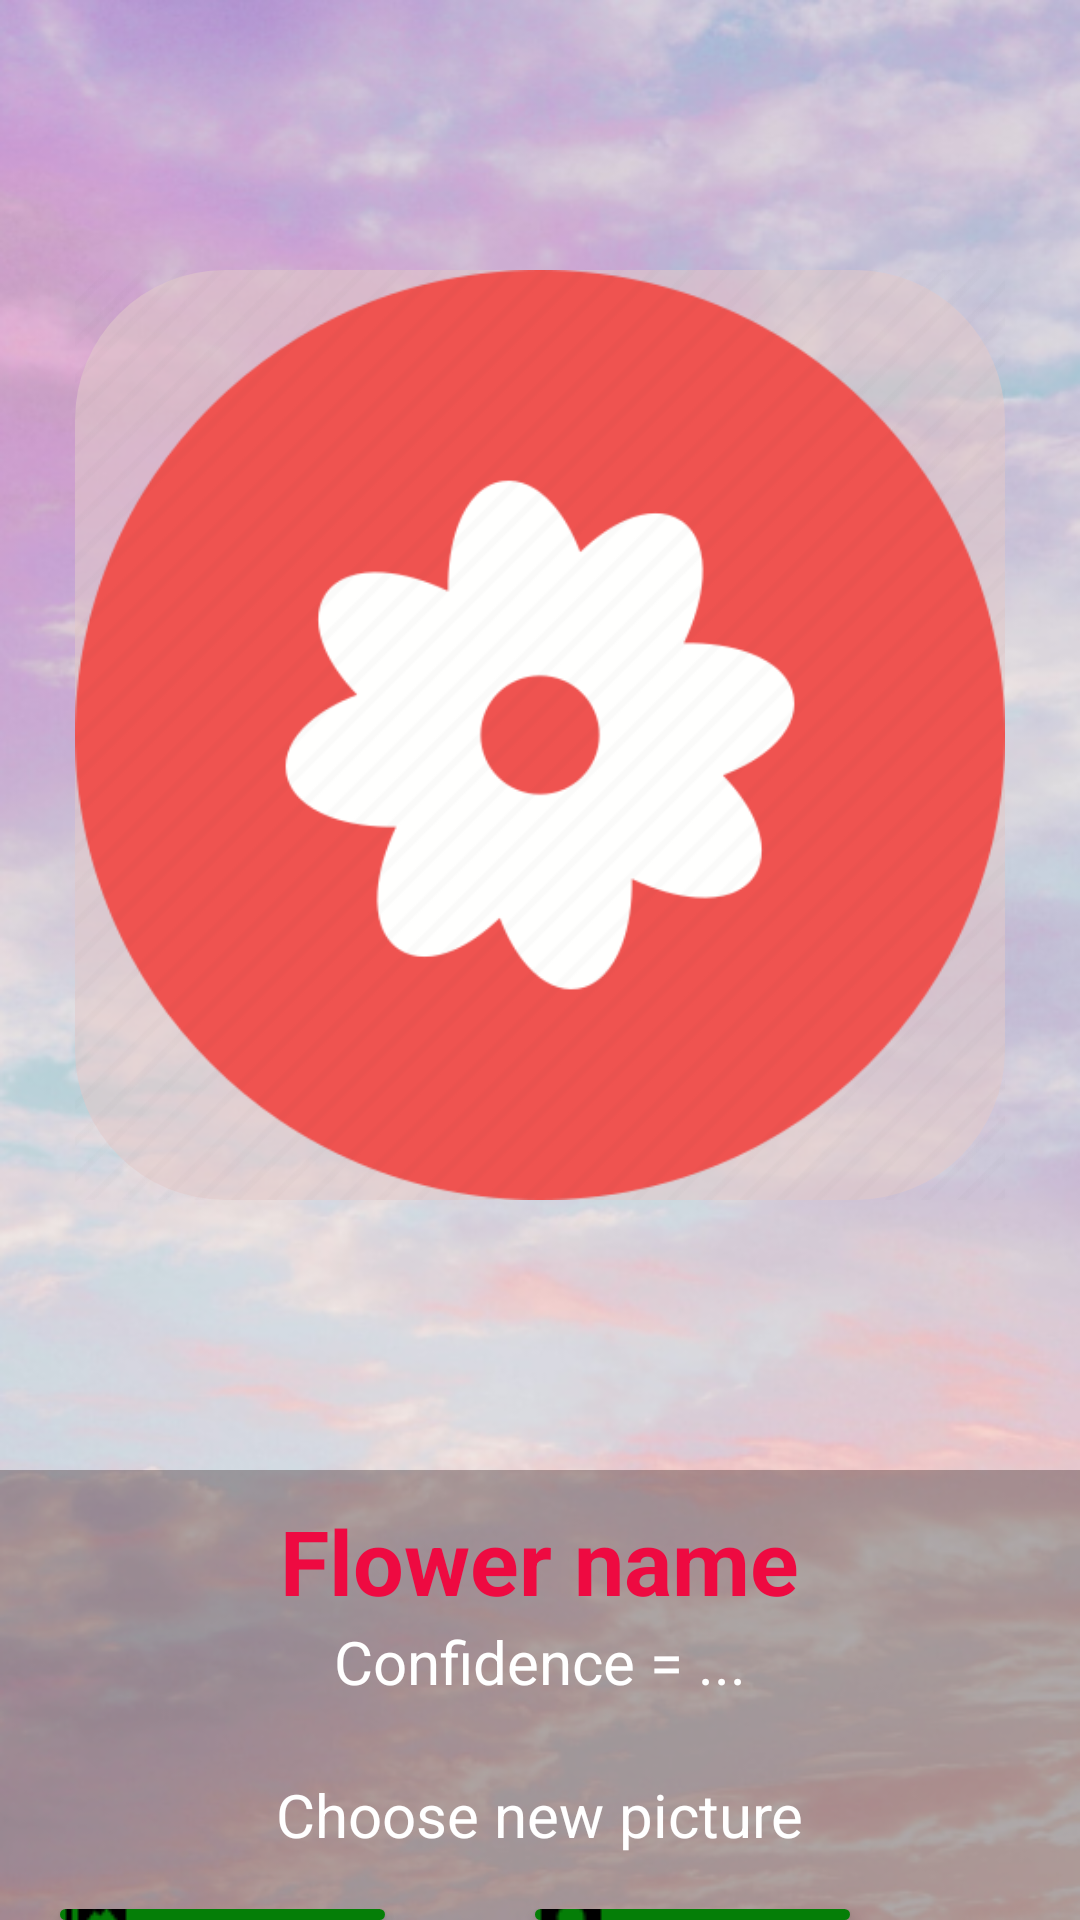

Layout XML and referenced resources for this Android screen:
<!-- AndroidManifest.xml: application theme MyAppTheme -->
<!-- res/layout/result_layout.xml -->
<?xml version="1.0" encoding="utf-8"?>
<RelativeLayout xmlns:android="http://schemas.android.com/apk/res/android"
    xmlns:app="http://schemas.android.com/apk/res-auto"
    android:layout_width="match_parent"
    android:background="@drawable/resultbackground"
    android:layout_height="match_parent">


    <ImageView
        android:id="@+id/imageReq"
        android:layout_marginTop="90dp"
        android:layout_width="310dp"
        android:layout_height="310dp"
        android:layout_centerHorizontal="true"
        android:scaleType="fitCenter"
        android:adjustViewBounds = "true"
        android:background="@drawable/image_bg"
        app:srcCompat="@drawable/flowericon"/>

    <LinearLayout
        android:id="@+id/result_layout"
        android:layout_width="match_parent"
        android:layout_height="wrap_content"
        android:layout_below="@+id/imageReq"
        android:layout_alignParentBottom="true"
        android:layout_marginTop="90dp"
        android:background="#603C2828"
        android:orientation="vertical">

        <TextView
            android:id="@+id/flower_name"
            android:layout_width="wrap_content"
            android:layout_height="wrap_content"
            android:layout_gravity="center_horizontal"
            android:layout_marginTop="10dp"
            android:text="Flower name"
            android:textColor="@color/red"
            android:textSize="30dp"
            android:textStyle="bold" />

        <TextView
            android:id="@+id/confidence"
            android:layout_width="wrap_content"
            android:layout_height="wrap_content"
            android:layout_gravity="center_horizontal"
            android:text="Confidence = ..."
            android:textColor="@color/white"
            android:textSize="20dp" />

        <TextView
            android:id="@+id/choose"
            android:layout_width="wrap_content"
            android:layout_height="wrap_content"
            android:layout_gravity="center_horizontal"
            android:layout_marginTop="24dp"
            android:textColor="@color/white"
            android:text="Choose new picture"
            android:textSize="20dp" />

        <LinearLayout
            android:layout_width="match_parent"
            android:layout_height="wrap_content"
            android:layout_marginTop="18dp">

            <Button
                android:layout_marginLeft="20dp"
                android:layout_marginRight="50dp"
                android:id="@+id/btn_memory"
                android:layout_width="wrap_content"
                android:layout_height="wrap_content"
                android:background="@drawable/button_bg"
                android:text="Memory"
                android:onClick="onPickImage"
                android:textSize="20dp"
                android:drawableLeft="@drawable/memory"/>

            <Button
                android:id="@+id/btn_camera"
                android:layout_width="wrap_content"
                android:layout_height="wrap_content"
                android:background="@drawable/button_bg"
                android:drawableLeft="@drawable/camera"
                android:text="Camera"
                android:onClick="onTakeImage"
                android:textSize="20dp" />
        </LinearLayout>
    </LinearLayout>
</RelativeLayout>
<!-- resources referenced by this layout -->
<resources>
  <color name="red">#EE0A41</color>
  <color name="white">#FFFFFFFF</color>
  <!-- drawable button_bg (drawable) -->
  <shape xmlns:android="http://schemas.android.com/apk/res/android"
      android:shape="rectangle">
      <solid android:color="#057E07" />
      <corners android:radius="25dp" />
  </shape>
  <!-- drawable camera: png bitmap (drawable, 289 bytes) -->
  <!-- drawable flowericon: jpg bitmap (drawable, 23615 bytes) -->
  <!-- drawable image_bg (drawable) -->
  <?xml version="1.0" encoding="utf-8"?>
  <shape xmlns:android="http://schemas.android.com/apk/res/android"
      android:shape="rectangle">
      <solid android:color="#90E3CBCB"/>
      <corners android:radius="50dp" />
  </shape>
  <!-- drawable memory: png bitmap (drawable, 275 bytes) -->
  <!-- drawable resultbackground: png bitmap (drawable, 307761 bytes) -->
  <style name="MyAppTheme" parent="Theme.MaterialComponents.Light">
          <item name="colorPrimary">@color/pink</item>
          <item name="android:windowBackground">@color/black</item>
          <item name="android:textColor">@color/black</item>
          <item name="android:textSize">36px</item>
      </style>
  <color name="pink">#EB9090</color>
  <color name="black">#FF000000</color>
</resources>
